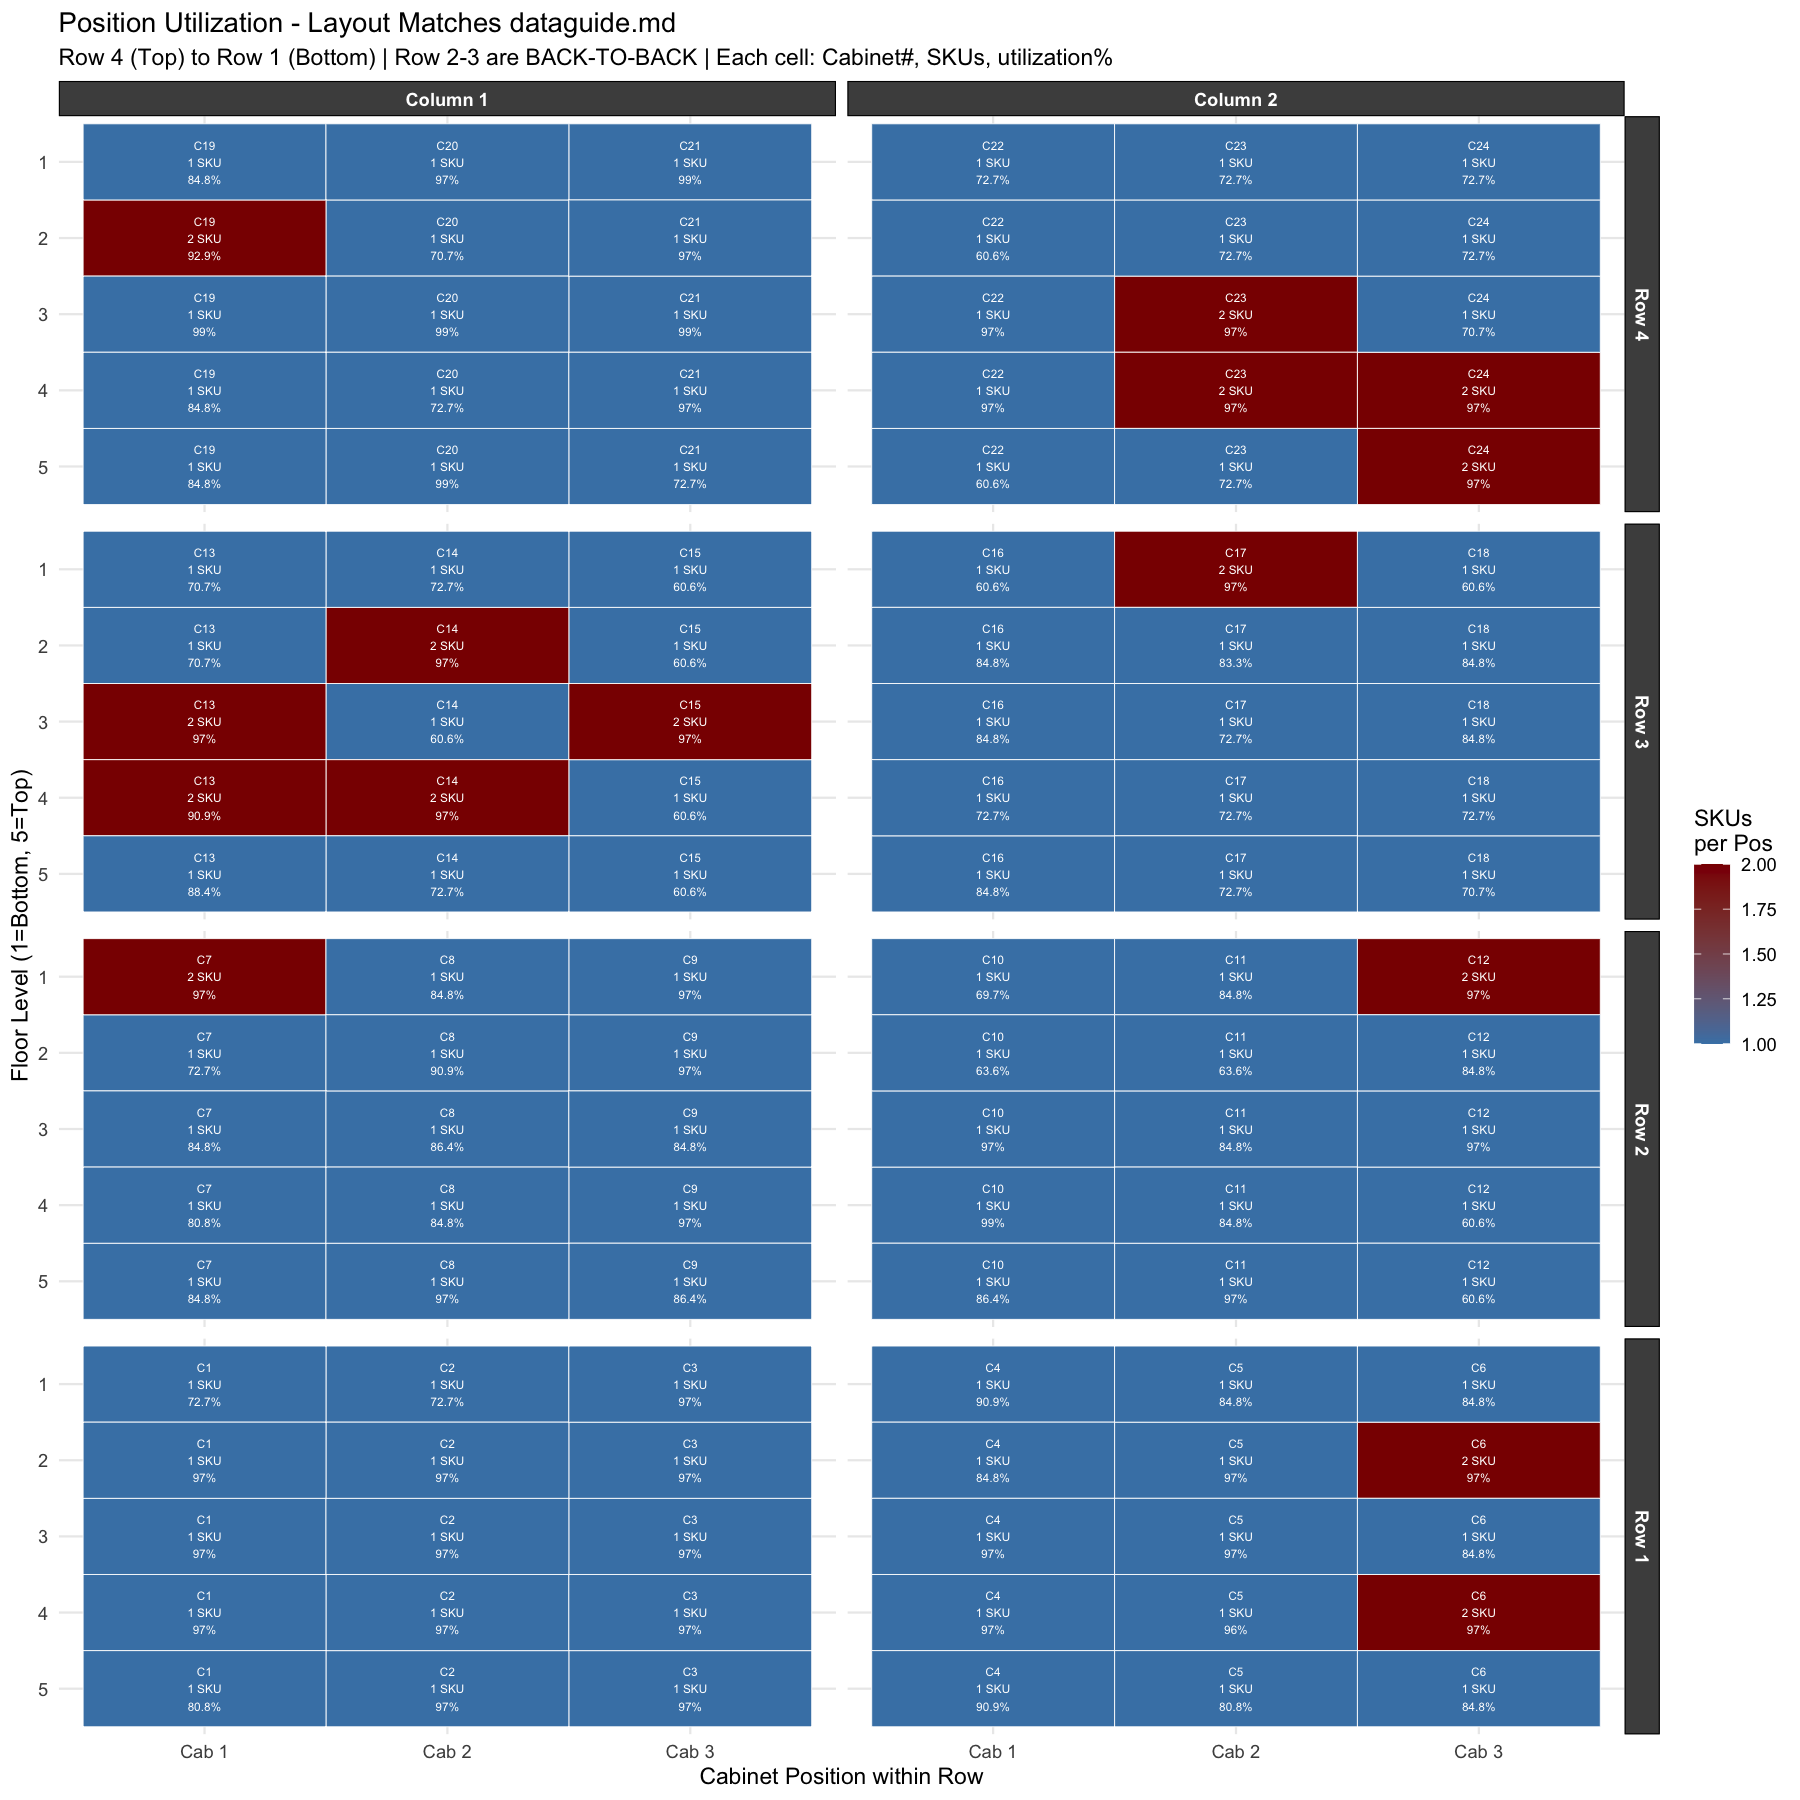

Data behind this chart, as committed beside it:
Cabinet, Floor, SKUsInPosition, TotalFrequency, TotalWidth_m, WidthUsed_pct
1, 3, 1, 9225, 1.92, 97
5, 2, 1, 3473, 1.92, 97
3, 3, 1, 7331, 1.92, 97
9, 2, 1, 2908, 1.92, 97
9, 4, 1, 2808, 1.92, 97
9, 1, 1, 2795, 1.92, 97
3, 2, 1, 5891, 1.92, 97
10, 1, 1, 1825, 1.38, 69.7
11, 3, 1, 1745, 1.68, 84.8
11, 1, 1, 1666, 1.68, 84.8
2, 1, 1, 1480, 1.44, 72.7
7, 2, 1, 1462, 1.44, 72.7
21, 5, 1, 1247, 1.44, 72.7
1, 1, 1, 1185, 1.44, 72.7
22, 2, 1, 983, 1.2, 60.6
20, 2, 1, 1154, 1.4, 70.7
12, 4, 1, 942, 1.2, 60.6
10, 4, 1, 1842, 1.96, 99
12, 5, 1, 920, 1.2, 60.6
22, 5, 1, 920, 1.2, 60.6
15, 2, 1, 911, 1.2, 60.6
15, 4, 1, 863, 1.2, 60.6
4, 4, 1, 5335, 1.92, 97
21, 3, 1, 1655, 1.96, 99
15, 1, 1, 808, 1.2, 60.6
15, 5, 1, 805, 1.2, 60.6
3, 5, 1, 1910, 1.92, 97
2, 5, 1, 1907, 1.92, 97
10, 3, 1, 1873, 1.92, 97
19, 2, 2, 1327, 1.84, 92.9
16, 1, 1, 720, 1.2, 60.6
2, 3, 1, 5158, 1.92, 97
6, 2, 2, 943, 1.92, 97
6, 4, 2, 943, 1.92, 97
5, 4, 1, 3352, 1.9, 96
11, 5, 1, 1656, 1.92, 97
14, 3, 1, 667, 1.2, 60.6
15, 3, 2, 1121, 1.92, 97
23, 3, 2, 1221, 1.92, 97
21, 1, 1, 1255, 1.96, 99
5, 5, 1, 3065, 1.6, 80.8
14, 2, 2, 1196, 1.92, 97
20, 3, 1, 1229, 1.96, 99
12, 3, 1, 1524, 1.92, 97
21, 2, 1, 1502, 1.92, 97
7, 1, 2, 1177, 1.92, 97
4, 1, 1, 4344, 1.8, 90.9
4, 2, 1, 8486, 1.68, 84.8
23, 4, 2, 1091, 1.92, 97
14, 4, 2, 1091, 1.92, 97
4, 3, 1, 1370, 1.92, 97
5, 3, 1, 1060, 1.92, 97
12, 1, 2, 953, 1.92, 97
12, 2, 1, 1154, 1.68, 84.8
2, 4, 1, 3439, 1.92, 97
20, 5, 1, 914, 1.96, 99
2, 2, 1, 3435, 1.92, 97
19, 3, 1, 897, 1.96, 99
5, 1, 1, 3319, 1.68, 84.8
17, 1, 2, 929, 1.92, 97
... 60 more rows
